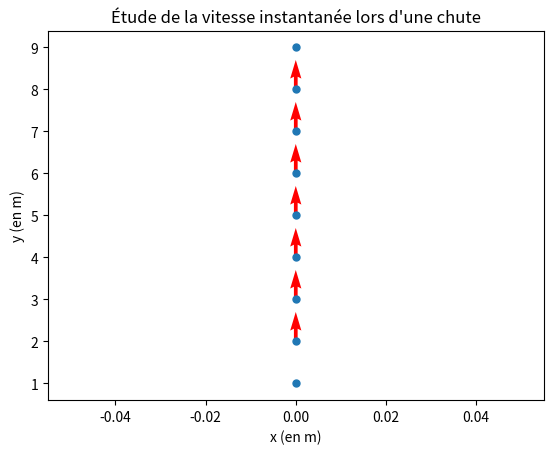

Generate this figure with matplotlib:
import matplotlib.pyplot as plt
fig = plt.figure()  # utile pour le fonctionnement dans replit

#### Fonction
def caluler_vitesse(x, y, dt, i):
    """Calcule la vitesse instantané du G à l'instant ti"""
    vx = (x[i + 1] - x[i - 1]) / (2 * dt)
    vy = (y[i + 1] - y[i - 1]) / (2 * dt)
    return (vx, vy)


def tracer_vecteur(x, y, vx, vy, echelle=0.07):
    plt.quiver(x, y,
               vx * echelle, vy * echelle,
               color="red",
               scale=1, scale_units='xy')


def afficher_graphe():
    # Configuration de la représentation graphique"""
    plt.plot(x, y, 'o', markersize=5)
    plt.xlabel("x (en m)")
    plt.ylabel("y (en m)")
    plt.title("Étude de la vitesse instantanée lors d'une chute")

    # Affichage
    #plt.show()   Si utilisation hors replit
    plt.savefig("Chute.png")
    

#### Programme principal
# Valeurs experimentales
y = [1, 2, 3, 4, 5, 6, 7, 8, 9]
x = [0, 0, 0, 0, 0, 0, 0, 0, 0]
dt = 0.1

# points limites
second_point = 1
avant_dernier_point = len(y) - 1

for point in range(second_point, avant_dernier_point):
    (vx, vy) = caluler_vitesse(x, y, dt, point)
    tracer_vecteur(x[point], y[point], vx, vy)
afficher_graphe()
